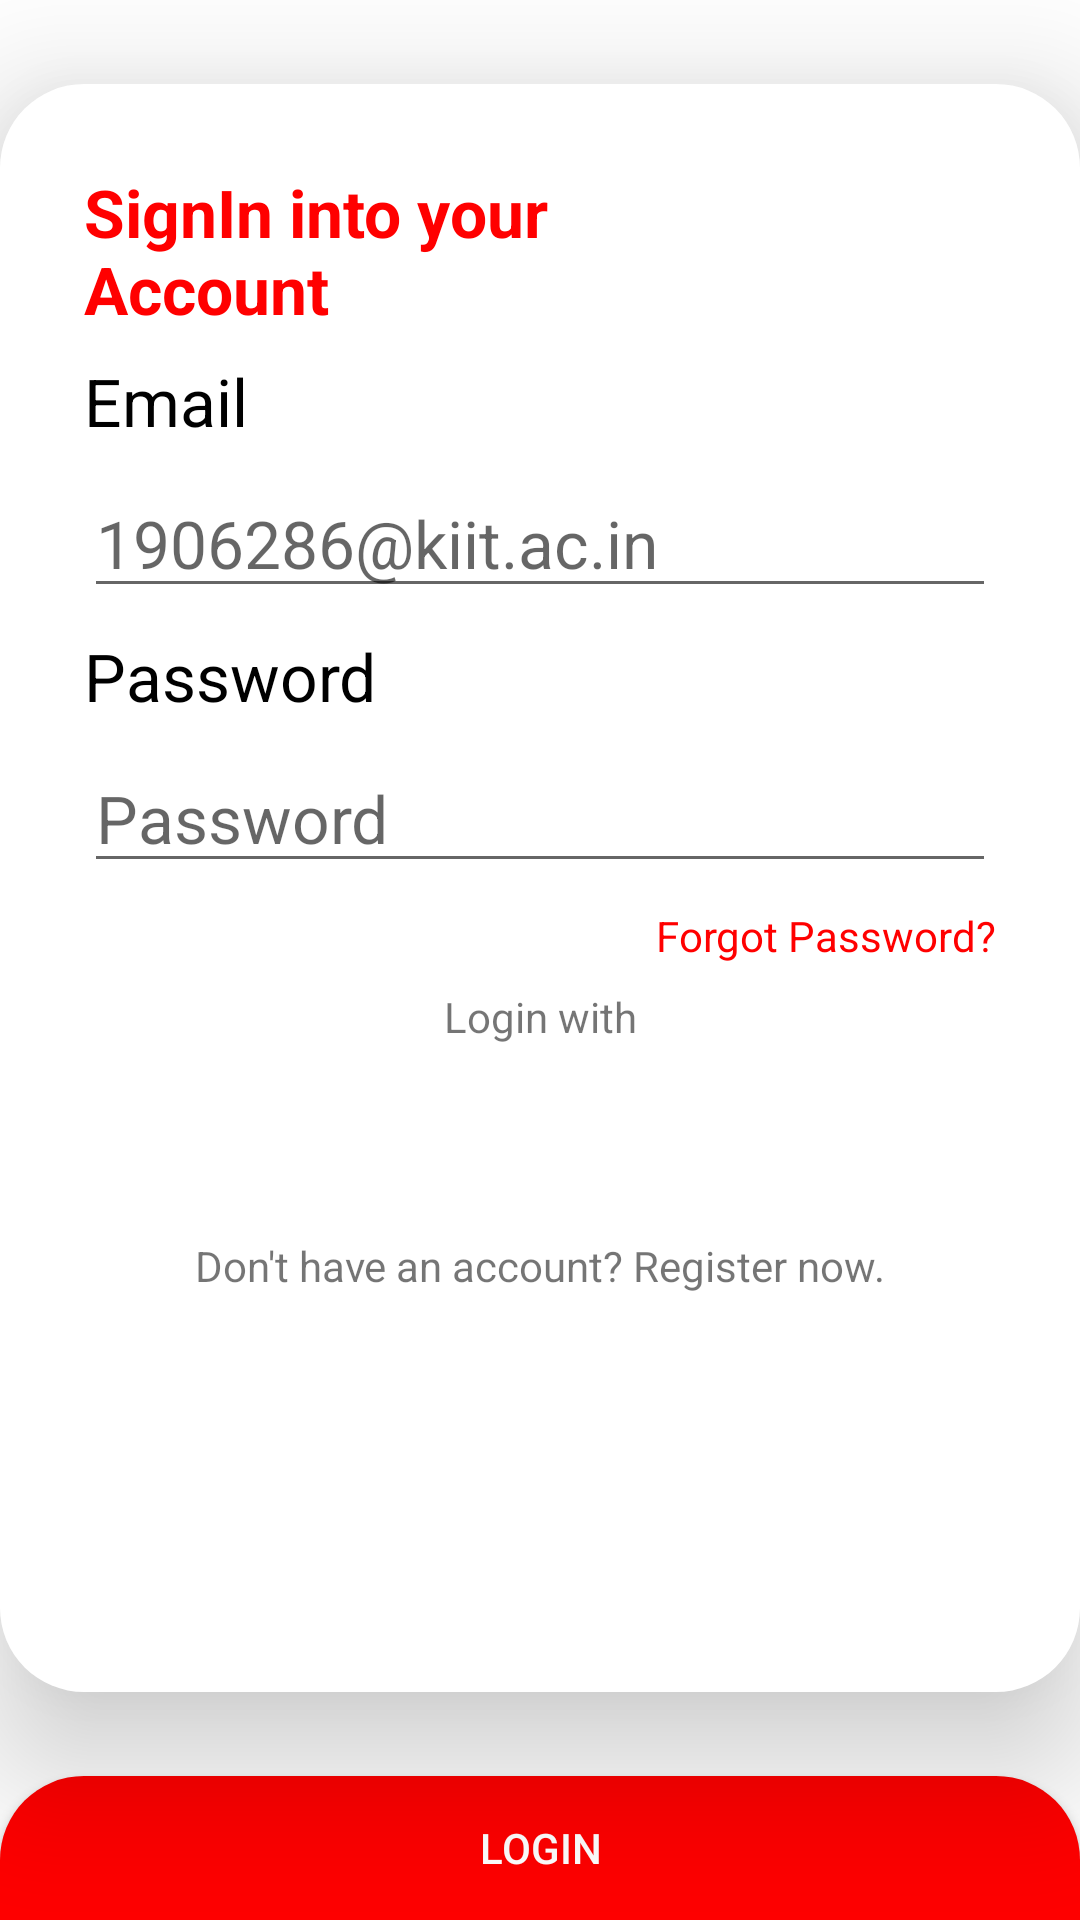

Here is an Android app screen rendered from its layout file. Give the layout XML and the strings, colors and styles it references.
<!-- AndroidManifest.xml: application theme Theme.QuantumITInnovation -->
<!-- res/layout/fragment_login.xml -->
<?xml version="1.0" encoding="utf-8"?>
<layout xmlns:android="http://schemas.android.com/apk/res/android"
    xmlns:tools="http://schemas.android.com/tools"
    xmlns:app="http://schemas.android.com/apk/res-auto">
    <androidx.constraintlayout.widget.ConstraintLayout
        android:layout_width="match_parent"
        android:layout_height="match_parent"
        >

        <androidx.constraintlayout.widget.ConstraintLayout
            android:id="@+id/constraint_layout"

            android:layout_width="match_parent"
            android:layout_height="0dp"

            android:background="@drawable/curved_rect_shape"

            android:layout_marginBottom="@dimen/d_28"
            android:layout_marginTop="@dimen/d_28"

            app:layout_constraintBottom_toTopOf="@+id/button"
            app:layout_constraintEnd_toEndOf="parent"
            app:layout_constraintStart_toStartOf="parent"
            app:layout_constraintTop_toTopOf="parent"

            android:elevation="@dimen/d_28"

            tools:context=".sign_up_or_sign_in.presentation.fragment.LoginFragment">

            <TextView
                android:id="@+id/sign_in_text_view"

                android:layout_width="0dp"
                android:layout_height="wrap_content"

                android:layout_margin="@dimen/d_28"
                android:text="@string/sign_in_text"
                android:textColor="@color/red"

                android:textSize="@dimen/s_22"
                android:textStyle="bold"
                app:layout_constraintEnd_toEndOf="parent"
                app:layout_constraintStart_toStartOf="parent"

                app:layout_constraintTop_toTopOf="parent"

                />

            <TextView
                android:id="@+id/email_text_view"

                android:layout_width="wrap_content"
                android:layout_height="wrap_content"

                android:layout_marginTop="@dimen/d_8"
                android:text="@string/email"

                android:textColor="@color/black"
                android:textSize="@dimen/s_22"
                app:layout_constraintStart_toStartOf="@id/sign_in_text_view"

                app:layout_constraintTop_toBottomOf="@id/sign_in_text_view" />

            <EditText
                android:id="@+id/email_edit_text"

                android:layout_width="0dp"
                android:layout_height="wrap_content"

                android:layout_marginTop="@dimen/d_8"
                android:autofillHints="emailAddress"
                android:drawableEnd="@drawable/ic_baseline_email_24"

                android:hint="@string/email_hint"
                android:inputType="textEmailAddress"
                android:textColor="@color/black"

                android:textSize="@dimen/s_22"
                app:layout_constraintEnd_toEndOf="@id/sign_in_text_view"

                app:layout_constraintStart_toStartOf="@id/sign_in_text_view"

                app:layout_constraintTop_toBottomOf="@id/email_text_view" />

            <TextView
                android:id="@+id/password_text_view"

                android:layout_width="wrap_content"
                android:layout_height="wrap_content"

                android:layout_marginTop="@dimen/d_8"
                android:text="@string/password"

                android:textColor="@color/black"
                android:textSize="@dimen/s_22"
                app:layout_constraintStart_toStartOf="@id/sign_in_text_view"

                app:layout_constraintTop_toBottomOf="@id/email_edit_text" />

            <EditText
                android:id="@+id/password_edit_text"

                android:layout_width="0dp"
                android:layout_height="wrap_content"

                android:layout_marginTop="@dimen/d_8"
                android:autofillHints="password"
                android:drawableEnd="@drawable/ic_baseline_lock_24"

                android:hint="@string/password_hint"
                android:inputType="textPassword"
                android:textColor="@color/black"

                android:textSize="@dimen/s_22"
                app:layout_constraintEnd_toEndOf="@id/sign_in_text_view"

                app:layout_constraintStart_toStartOf="@id/sign_in_text_view"

                app:layout_constraintTop_toBottomOf="@id/password_text_view" />

            <TextView
                android:id="@+id/forgot_password"

                android:layout_width="wrap_content"
                android:layout_height="wrap_content"

                android:layout_marginTop="@dimen/d_8"
                android:text="@string/forgot_password"

                android:textColor="@color/red"
                app:layout_constraintEnd_toEndOf="@id/password_edit_text"

                app:layout_constraintTop_toBottomOf="@id/password_edit_text" />

            <TextView
                android:id="@+id/login_with_text_view"

                android:layout_width="wrap_content"
                android:layout_height="wrap_content"

                android:layout_margin="@dimen/d_8"
                android:text="@string/login_with"
                app:layout_constraintEnd_toEndOf="parent"

                app:layout_constraintStart_toStartOf="parent"

                app:layout_constraintTop_toBottomOf="@id/forgot_password" />

            <ImageView
                android:id="@+id/google_logo"

                android:layout_width="@dimen/d_48"
                android:layout_height="@dimen/d_48"

                android:layout_marginTop="@dimen/d_8"

                android:layout_marginEnd="@dimen/d_28"

                android:src="@mipmap/google_logo"

                app:layout_constraintEnd_toStartOf="@id/facebook_logo"
                app:layout_constraintHorizontal_chainStyle="packed"
                app:layout_constraintStart_toStartOf="parent"
                app:layout_constraintTop_toBottomOf="@id/login_with_text_view" />

            <ImageView
                android:id="@+id/facebook_logo"

                android:layout_width="@dimen/d_48"
                android:layout_height="@dimen/d_48"

                android:layout_marginStart="@dimen/d_28"

                android:layout_marginTop="@dimen/d_8"

                android:src="@mipmap/facebook_logo"

                app:layout_constraintEnd_toEndOf="parent"
                app:layout_constraintStart_toEndOf="@id/google_logo"
                app:layout_constraintTop_toBottomOf="@id/login_with_text_view" />

            <TextView
                android:layout_width="wrap_content"
                android:layout_height="wrap_content"

                android:layout_margin="@dimen/d_8"

                android:text="@string/register_now"
                app:layout_constraintEnd_toEndOf="parent"
                app:layout_constraintStart_toStartOf="parent"

                app:layout_constraintTop_toBottomOf="@id/google_logo" />

        </androidx.constraintlayout.widget.ConstraintLayout>

        <androidx.appcompat.widget.AppCompatButton
            android:id="@+id/button"

            android:layout_width="match_parent"
            android:layout_height="wrap_content"

            android:text="@string/login"
            android:textColor="@color/white"

            android:background="@drawable/button_background"

            app:layout_constraintBottom_toBottomOf="parent"
            app:layout_constraintEnd_toEndOf="parent"
            app:layout_constraintStart_toStartOf="parent" />
    </androidx.constraintlayout.widget.ConstraintLayout>
</layout>
<!-- resources referenced by this layout -->
<resources>
  <color name="black">#FF000000</color>
  <color name="red">#FFFF0000</color>
  <color name="white">#FFFFFFFF</color>
  <dimen name="d_28">28dp</dimen>
  <dimen name="d_48">48dp</dimen>
  <dimen name="d_8">8dp</dimen>
  <dimen name="s_22">22sp</dimen>
  <!-- drawable button_background (drawable) -->
  <?xml version="1.0" encoding="utf-8"?>
  <shape xmlns:android="http://schemas.android.com/apk/res/android">
      <solid
          android:color="@color/red"/>
      <corners
          android:topLeftRadius="@dimen/d_28"
          android:topRightRadius="@dimen/d_28"/>
  </shape>
  <!-- drawable curved_rect_shape (drawable) -->
  <?xml version="1.0" encoding="utf-8"?>
  <shape
      xmlns:android="http://schemas.android.com/apk/res/android"
      android:shape="rectangle">
  
      <solid
          android:color="@color/white"/>
      <corners
          android:radius="@dimen/d_28"/>
  
  </shape>
  <string name="email">Email</string>
  <string name="email_hint">1906286@kiit.ac.in</string>
  <string name="forgot_password">Forgot Password?</string>
  <string name="login">Login</string>
  <string name="login_with">Login with</string>
  <string name="password">Password</string>
  <string name="password_hint">Password</string>
  <string name="register_now">Don\'t have an account? Register now.</string>
  <string name="sign_in_text">SignIn into your \nAccount</string>
  <style name="Theme.QuantumITInnovation" parent="Theme.MaterialComponents.Light.NoActionBar">
          
          <item name="colorPrimary">@color/red</item>
          <item name="colorPrimaryVariant">@color/red</item>
          <item name="colorOnPrimary">@color/white</item>
          
          <item name="colorSecondary">@color/teal_200</item>
          <item name="colorSecondaryVariant">@color/teal_700</item>
          <item name="colorOnSecondary">@color/black</item>
          
          <item name="android:statusBarColor" tools:targetApi="l">?attr/colorPrimaryVariant</item>
          
      </style>
  <color name="teal_200">#FF03DAC5</color>
  <color name="teal_700">#FF018786</color>
</resources>
